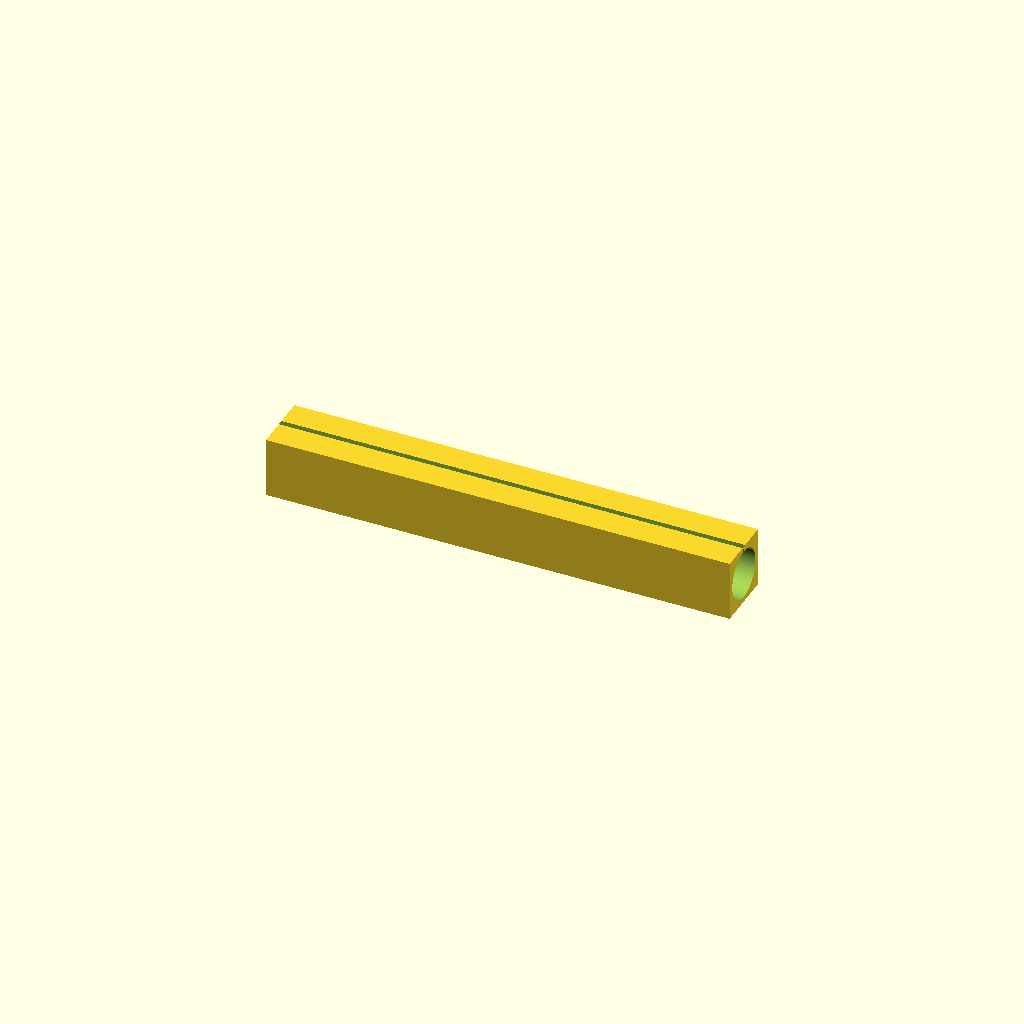
Cell 1: the model at its default parameters.
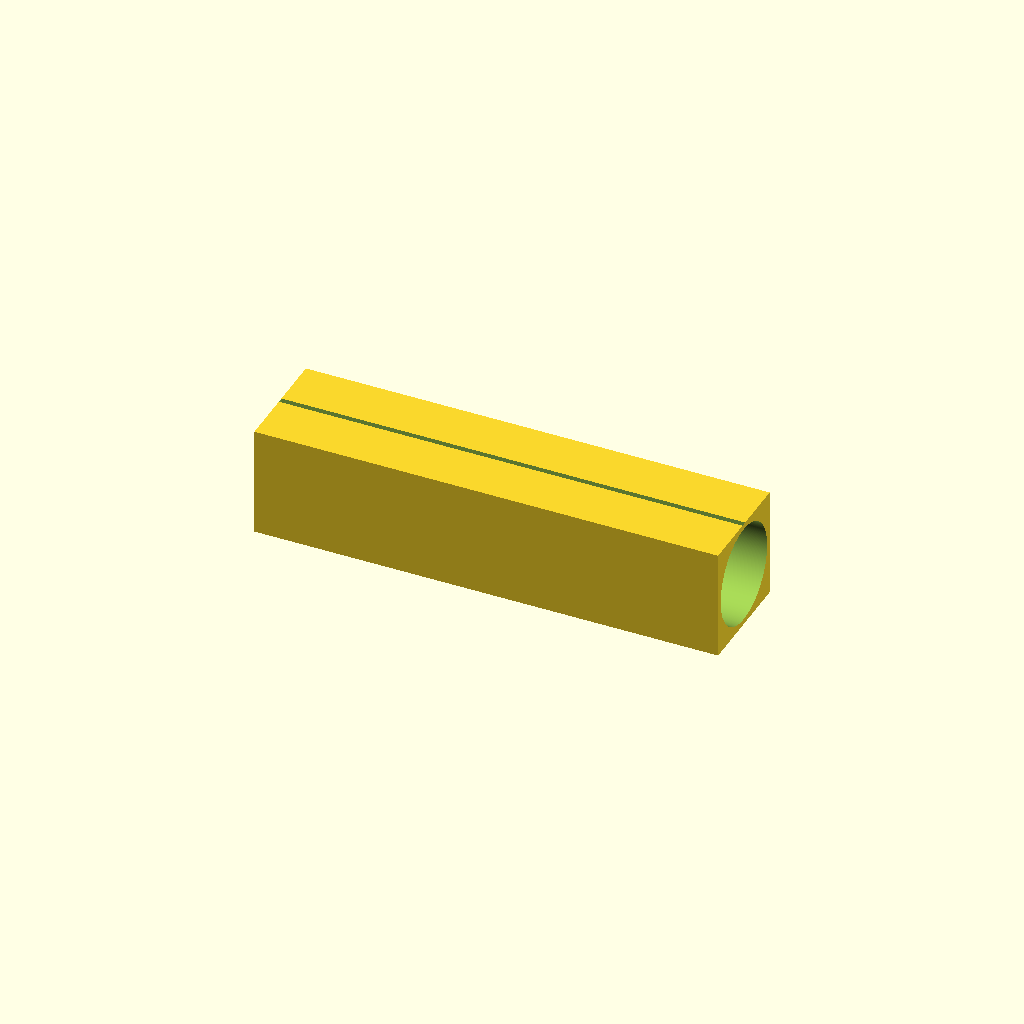
Cell 2: cd = 18 (everything else at default).
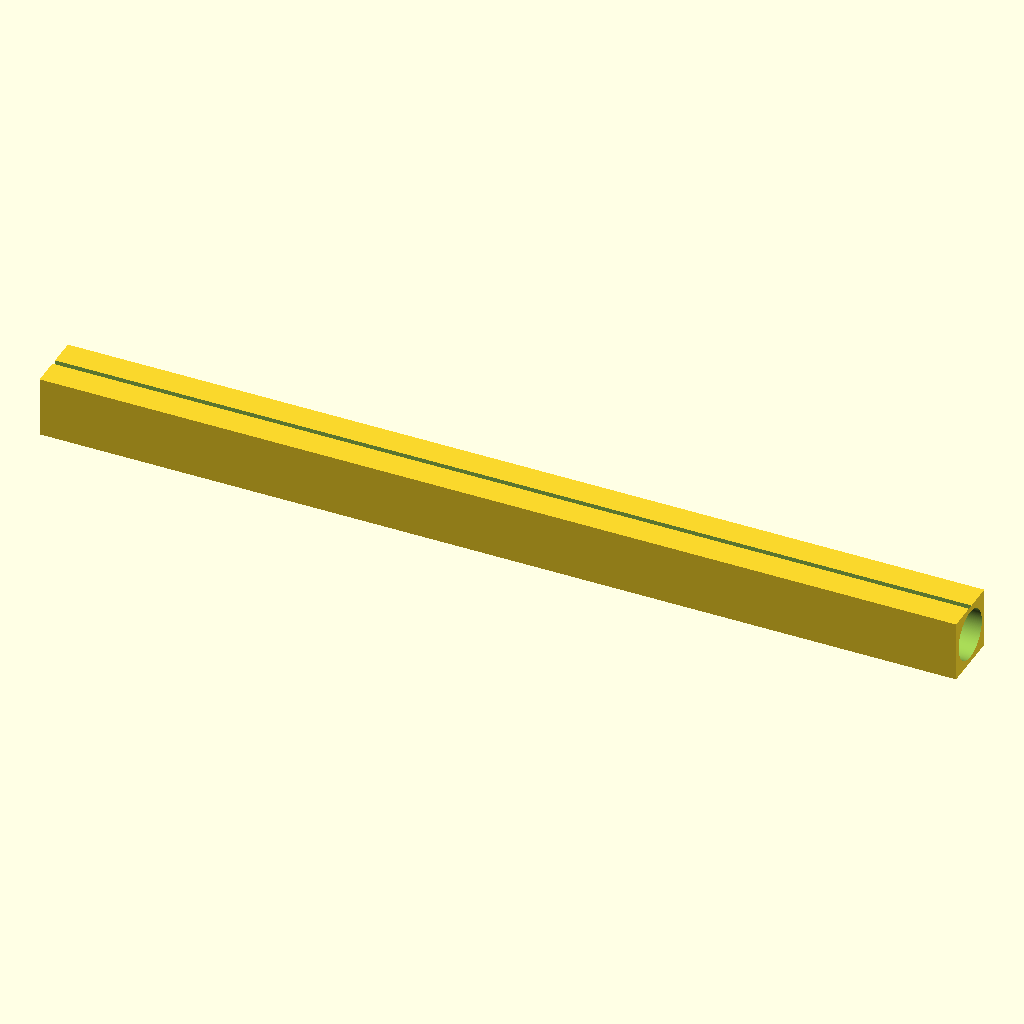
Cell 3 — cl set to 164, the other parameters unchanged.
One fixed orthographic camera (rotation 55°, 0°, 25°; colour scheme Cornfield) for every cell.
Source of the model, inputs/thingiverse/thing-2447313/files/crayola_cutter.scad:
//makes nicer circles:
$fa = 1;
$fs = 0.1;

cd = 9;
cl = 82;

rotate([90,0,90])
difference()
{
	translate([0,0,-2])
	cube([cd+2,cd+2,cl+2], true);

	translate([0,0,-cl/2])
	cylinder(cl, d = cd, true);
	
	translate([0,(cd+2)/2,-2])
	cube([1,cd+2,cl+2], true);
}
Customizer parameters (derived from the source; name, type, default, range or options):
cd: number, default 9
cl: number, default 82
